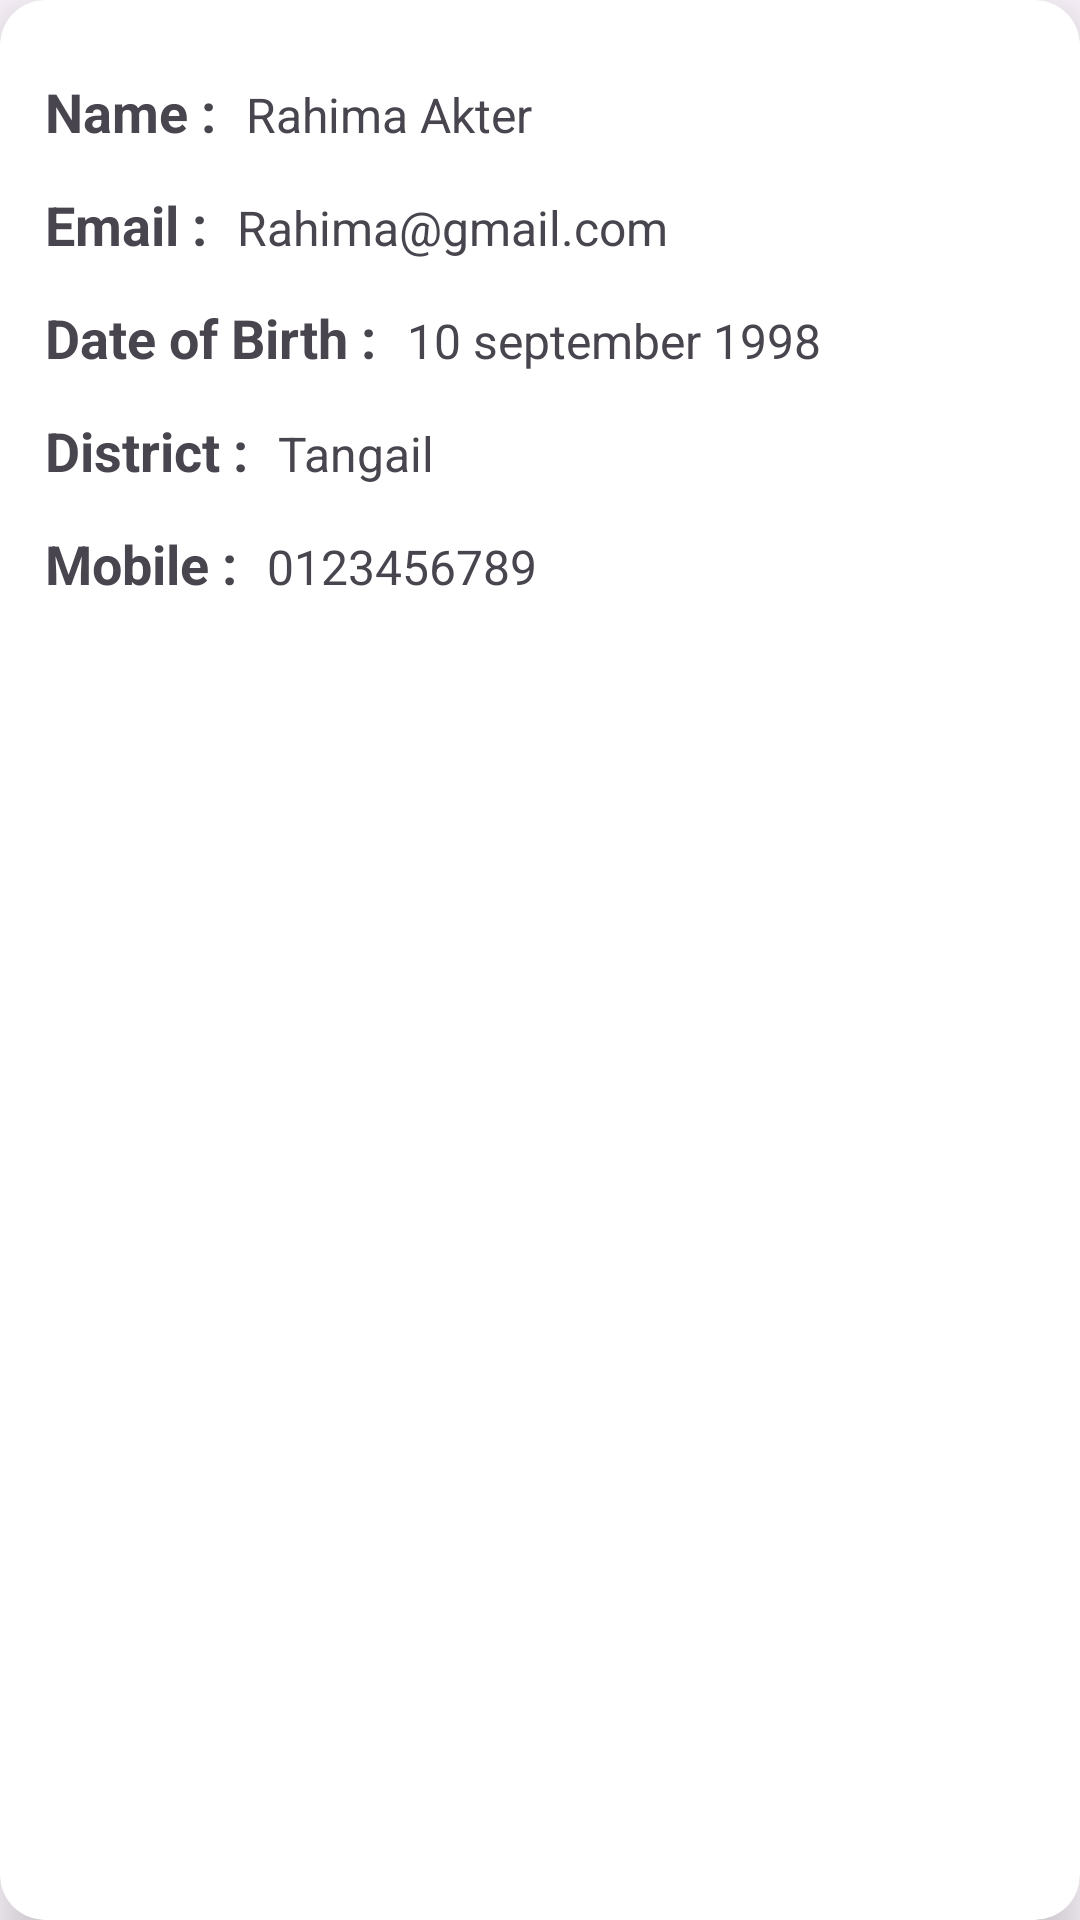

Android layout source for this screen:
<!-- AndroidManifest.xml: application theme Theme.UserProfileRegistration_083 -->
<!-- res/layout/activity_single_profile.xml -->
<?xml version="1.0" encoding="utf-8"?>
<androidx.cardview.widget.CardView xmlns:android="http://schemas.android.com/apk/res/android"
    xmlns:app="http://schemas.android.com/apk/res-auto"
    xmlns:tools="http://schemas.android.com/tools"
    android:id="@+id/main"
    android:layout_width="match_parent"
    android:layout_height="match_parent"
    android:layout_margin="30dp"
    app:cardCornerRadius="15dp"
    app:cardElevation="10dp"
    app:cardMaxElevation="10dp"
    tools:context=".view.SingleProfileActivity">


    <LinearLayout
        android:layout_width="match_parent"
        android:layout_height="match_parent"
        android:gravity=""
        android:orientation="vertical"

        android:paddingTop="25dp"
        android:paddingStart="15dp">

        <LinearLayout
            android:layout_width="wrap_content"
            android:layout_height="wrap_content"
            android:orientation="horizontal">

            <TextView
                android:id="@+id/NameLabelTxt"
                android:layout_width="wrap_content"
                android:layout_height="wrap_content"
                android:layout_marginBottom="8dp"
                android:text="Name :"
                android:textSize="18sp"
                android:textStyle="bold" />

            <TextView
                android:id="@+id/nameTxt"
                android:layout_width="wrap_content"
                android:layout_height="wrap_content"
                android:layout_marginStart="10dp"
                android:layout_marginBottom="16dp"
                android:text="Rahima Akter"
                android:textSize="16sp" />
        </LinearLayout>

        <LinearLayout
            android:layout_width="wrap_content"
            android:layout_height="wrap_content"
            android:orientation="horizontal">

            <TextView
                android:id="@+id/EmailLabelTxt"
                android:layout_width="wrap_content"
                android:layout_height="wrap_content"
                android:layout_marginBottom="8dp"
                android:text="Email :"
                android:textSize="18sp"
                android:textStyle="bold" />

            <TextView
                android:id="@+id/emailTxt"
                android:layout_width="wrap_content"
                android:layout_height="wrap_content"
                android:layout_marginStart="10dp"
                android:layout_marginBottom="16dp"
                android:text="Rahima@gmail.com"
                android:textSize="16sp" />


        </LinearLayout>


        <LinearLayout
            android:layout_width="wrap_content"
            android:layout_height="wrap_content"
            android:orientation="horizontal">

            <TextView
                android:id="@+id/dobLabelTxt"
                android:layout_width="wrap_content"
                android:layout_height="wrap_content"
                android:layout_marginBottom="8dp"
                android:text="Date of Birth :"
                android:textSize="18sp"
                android:textStyle="bold" />

            <TextView
                android:id="@+id/dobTxt"
                android:layout_width="wrap_content"
                android:layout_height="wrap_content"
                android:layout_marginStart="10dp"
                android:layout_marginBottom="16dp"
                android:text="10 september 1998"
                android:textSize="16sp" />
        </LinearLayout>

        <LinearLayout
            android:layout_width="wrap_content"
            android:layout_height="wrap_content"
            android:orientation="horizontal">

            <TextView
                android:id="@+id/districtLabelTxt"
                android:layout_width="wrap_content"
                android:layout_height="wrap_content"
                android:layout_marginBottom="8dp"
                android:text="District :"
                android:textSize="18sp"
                android:textStyle="bold" />

            <TextView
                android:id="@+id/districtTxt"
                android:layout_width="wrap_content"
                android:layout_height="wrap_content"
                android:layout_marginStart="10dp"
                android:layout_marginBottom="16dp"
                android:text="Tangail"
                android:textSize="16sp" />
        </LinearLayout>

        <LinearLayout
            android:layout_width="wrap_content"
            android:layout_height="wrap_content"
            android:orientation="horizontal">

            <TextView
                android:id="@+id/mobileLabelTxt"
                android:layout_width="wrap_content"
                android:layout_height="wrap_content"
                android:layout_marginBottom="8dp"
                android:text="Mobile :"
                android:textSize="18sp"
                android:textStyle="bold" />

            <TextView
                android:id="@+id/mobileTxt"
                android:layout_width="wrap_content"
                android:layout_height="wrap_content"
                android:layout_marginStart="10dp"
                android:layout_marginBottom="16dp"
                android:text="0123456789"
                android:textSize="16sp" />
        </LinearLayout>


        <LinearLayout

            android:layout_width="match_parent"
            android:layout_height="wrap_content"
            android:layout_marginTop="30dp"
            android:weightSum="1">

            <ImageButton
                android:id="@+id/editBtn"
                android:layout_width="50dp"
                android:layout_height="50dp"
                android:layout_weight=".5"
                android:backgroundTint="@color/white"
                android:src="@drawable/edit" />

            <ImageButton
                android:id="@+id/deleteBtn"
                android:layout_width="50dp"
                android:layout_height="50dp"
                android:layout_weight=".5"
                android:backgroundTint="@color/white"
                android:src="@drawable/delete" />

        </LinearLayout>
    </LinearLayout>
</androidx.cardview.widget.CardView>
<!-- resources referenced by this layout -->
<resources>
  <style name="Theme.UserProfileRegistration_083" parent="Base.Theme.UserProfileRegistration_083" />
  <style name="Base.Theme.UserProfileRegistration_083" parent="Theme.Material3.DayNight.NoActionBar">
          
          
      </style>
  <!-- not gathered from this repository: default colours our renderer supplied (Android Studio template values) -->
  <color name="white">#FFFFFFFF</color>
</resources>
